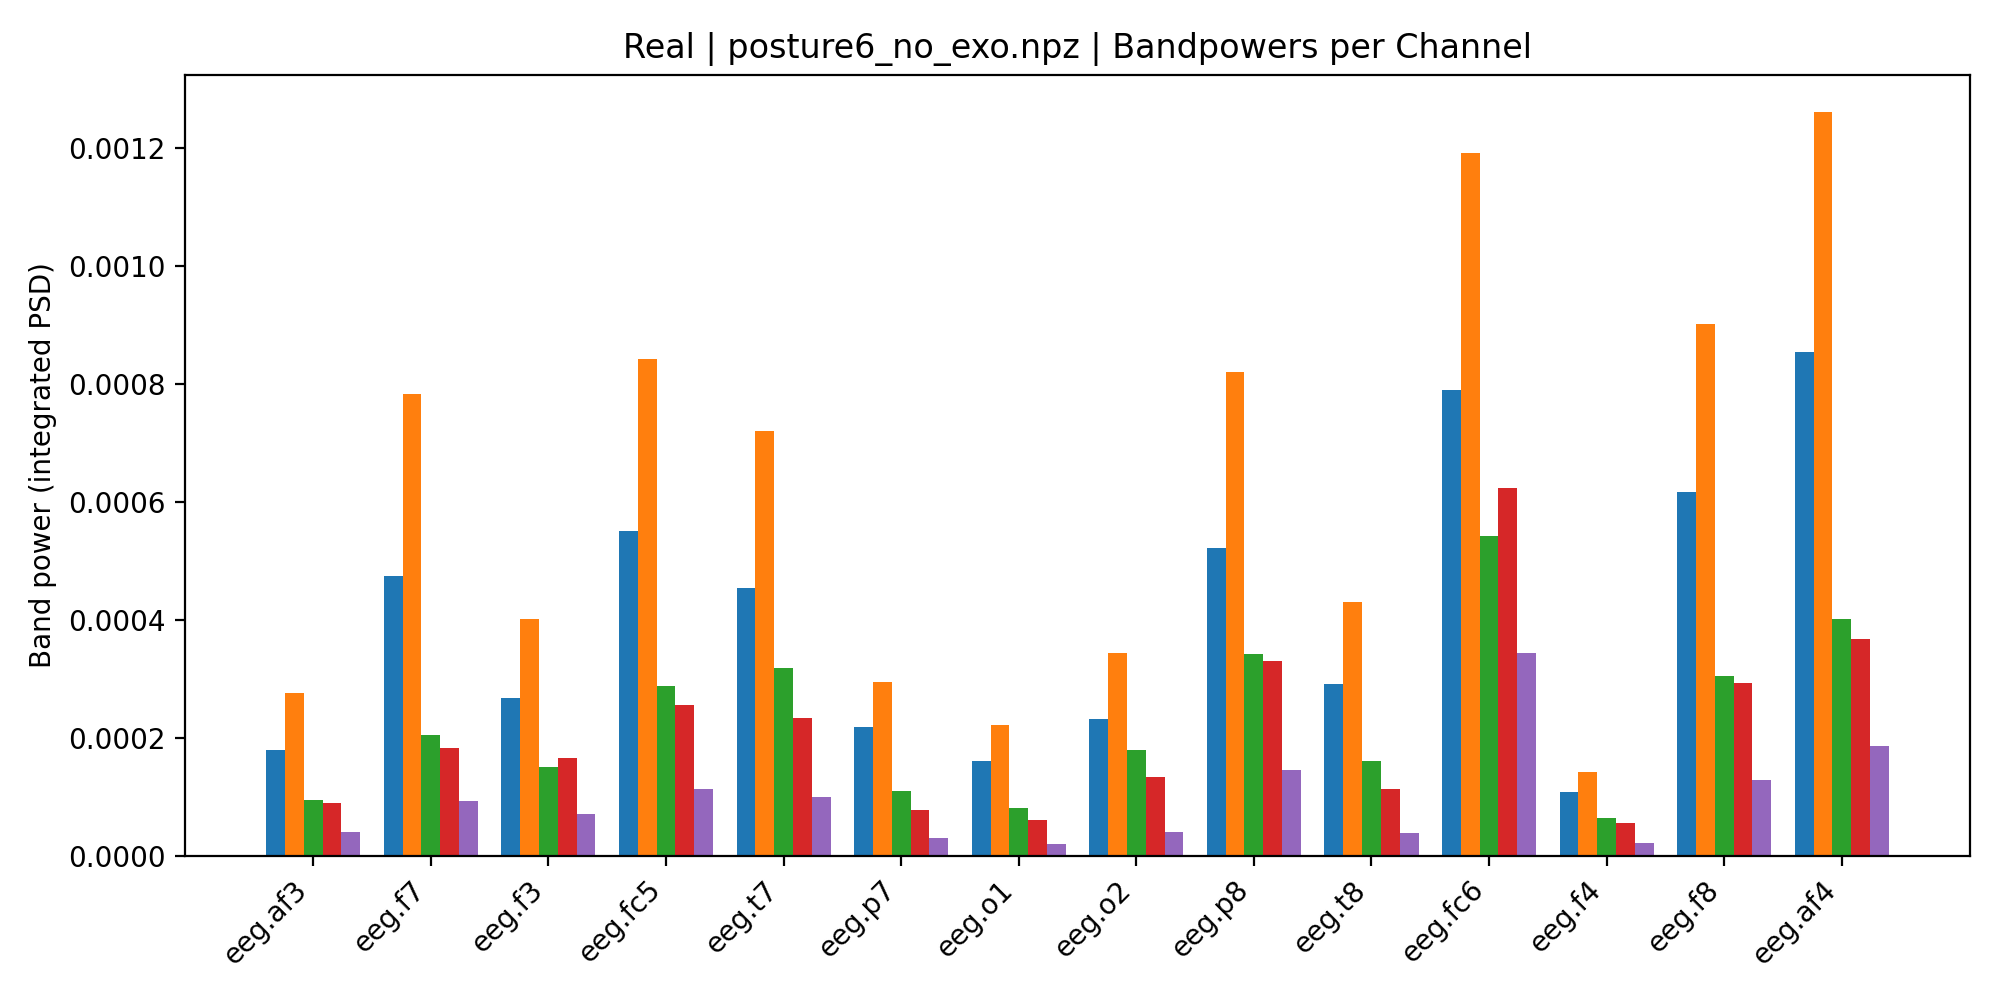

Values plotted in this chart, from the file beside it:
, Delta, Theta, Alpha, Beta, Gamma
eeg.af3, 0.0001804, 0.0002759, 9.580647520950948e-05, 8.966091655530347e-05, 4.041947943544097e-05
eeg.f7, 0.0004744, 0.0007829, 0.0002064, 0.0001841, 9.352291996657128e-05
eeg.f3, 0.000268, 0.0004019, 0.000151, 0.0001667, 7.238323492307579e-05
eeg.fc5, 0.0005509, 0.0008422, 0.0002884, 0.0002557, 0.0001134
eeg.t7, 0.0004539, 0.0007213, 0.0003196, 0.0002344, 0.0001
eeg.p7, 0.0002199, 0.000296, 0.0001109, 7.926869286255673e-05, 3.0677222082293796e-05
eeg.o1, 0.0001609, 0.0002222, 8.234907327365126e-05, 6.1243297906032e-05, 2.043856288420842e-05
eeg.o2, 0.0002332, 0.0003444, 0.00018, 0.0001345, 4.073522485604438e-05
eeg.p8, 0.0005217, 0.00082, 0.0003423, 0.0003303, 0.0001467
eeg.t8, 0.0002913, 0.0004312, 0.000162, 0.0001134, 4.007054186773015e-05
eeg.fc6, 0.0007897, 0.001192, 0.0005428, 0.0006241, 0.0003445
eeg.f4, 0.0001089, 0.0001422, 6.47270554153547e-05, 5.6516343738240914e-05, 2.2481596909686935e-05
eeg.f8, 0.0006168, 0.0009014, 0.0003053, 0.000294, 0.0001296
eeg.af4, 0.0008549, 0.001261, 0.0004024, 0.0003674, 0.0001872
